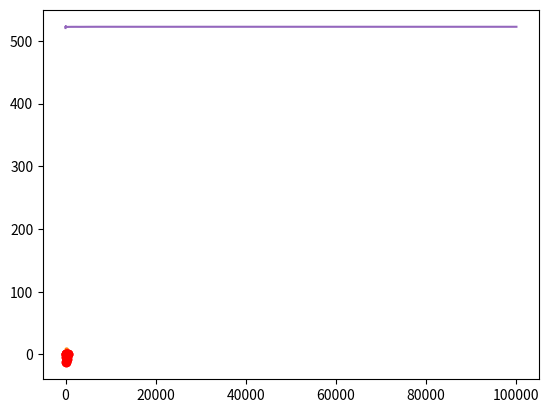

Recreate this plot in Python. (Note: this script raises an exception after producing the figure.)
#Chargement de dépendances

import numpy as np
import matplotlib.pyplot as plt

#Discrétisation
A=0
B=500
N=101 #Nombre de points de discrétisation
Delta = (B-A)/(N-1)
discretization_indexes = np.arange(N)
discretization = discretization_indexes*Delta
#Paramètres du modèle

mu=-5
a = 50
sigma2 = 12

#Données

observation_indexes = [0,20,40,60,80,100]
depth = np.array([0,-4,-12.8,-1,-6.5,0])

#Indices des composantes correspondant aux observations et aux componsantes non observées

unknown_indexes=list(set(discretization_indexes)-set(observation_indexes))


#Fonction C

def Covexp(dist,rangeval,sigmaval):
    return sigmaval * np.exp(-dist/rangeval)


distmat=abs(np.subtract.outer(discretization,discretization))

Sigma=Covexp(distmat,a,sigma2)

SigmaObs = Sigma[observation_indexes,:][:,observation_indexes]
SigmaObsUnknown = Sigma[observation_indexes,:][:,unknown_indexes]
SigmaUnknown = Sigma[unknown_indexes,:][:,unknown_indexes]

invSigma = np.linalg.inv(SigmaObs) 
Ec= mu+np.matmul(np.transpose(SigmaObsUnknown),np.matmul(np.linalg.inv(SigmaObs),depth-mu))

allval1 = np.zeros(N)
allval1[unknown_indexes]=Ec
allval1[observation_indexes]=depth
plt.plot(discretization,allval1)
plt.plot(discretization[observation_indexes], depth, 'ro')
plt.show()

SigmaCond = SigmaUnknown - np.matmul(np.transpose(SigmaObsUnknown),np.matmul(np.linalg.inv(SigmaObs),SigmaObsUnknown))

allval2 = np.zeros(N)
allval2[unknown_indexes]=np.diag(SigmaCond)
plt.plot(discretization,allval2)
plt.plot(discretization[observation_indexes], np.zeros(np.shape(observation_indexes)[0]), 'ro')
plt.show()

Cholesky = np.linalg.cholesky(SigmaCond)
x = np.random.normal(0,1,np.shape(unknown_indexes)[0])
simu = Ec + np.matmul(Cholesky,x)

allval3 = np.zeros(N)
allval3[unknown_indexes]=simu
allval3[observation_indexes]=depth
plt.plot(discretization,allval3)
plt.plot(discretization,allval1)
plt.plot(discretization[observation_indexes], depth, 'ro')
plt.show()

def length(z,delta):
    return sum(np.sqrt(Delta**2+(z[1:N]-z[0:-1])**2))

K=100000
result = np.zeros(K)
for i in range(K):
    x=np.random.normal(0,1,np.shape(unknown_indexes)[0])
    allval3[unknown_indexes]=Ec + np.matmul(Cholesky,x)
    result[i]=length(allval3,Delta)


sum(result)/K

length(allval1,Delta)

indice_simu = 1+np.arange(K)
plt.plot(indice_simu,np.cumsum(result)/indice_simu)
plt.show()

plt.hist(result,50,density=True)
plt.show()

Ln = sum(result)/K
sigman = np.std(result)
[Ln - sigman*1.96,Ln + sigman*1.96]

np.quantile(result,[0.025,0.975])

np.mean(result>525)

vec1 = np.ones(6) #vecteur de 1
val = np.matmul (np.transpose(vec1), np.matmul(np.linalg.inv(SigmaObs), vec1) )
sigc2 = 1/(val+0.25) 
print(sigc2) #sigma chapeau carré


muc = sigc2 * (np.matmul (np.transpose(vec1), np.matmul(np.linalg.inv(SigmaObs), depth) ) - 5/4 )
print(muc) #mu chapeau

#P(𝜇|𝐙OBS=𝐳OBS>0) = 1 - F(0)
import scipy.stats
proba = 1 - scipy.stats.norm(muc, sigc2).cdf(0) #cdf = cumulative distribution function = fonction de répartition
print(f"P( 𝜇|𝐙OBS=𝐳OBS > 0 ) = {round(proba, 4)}")


x = np.linspace(loi.ppf(0.01),
                loi.ppf(0.99), 100)
plt.plot(x, loi.pdf(x))

def simumu():
    for i in range(5):
        x = np.random.normal(muc, sigc2)
        if ( x<0 ):
            return x
    else:
        raise ValueError(f"no convergence in 5 steps.")

print(simumu())

mu = simumu()
#Zunk = AlgoQ1()